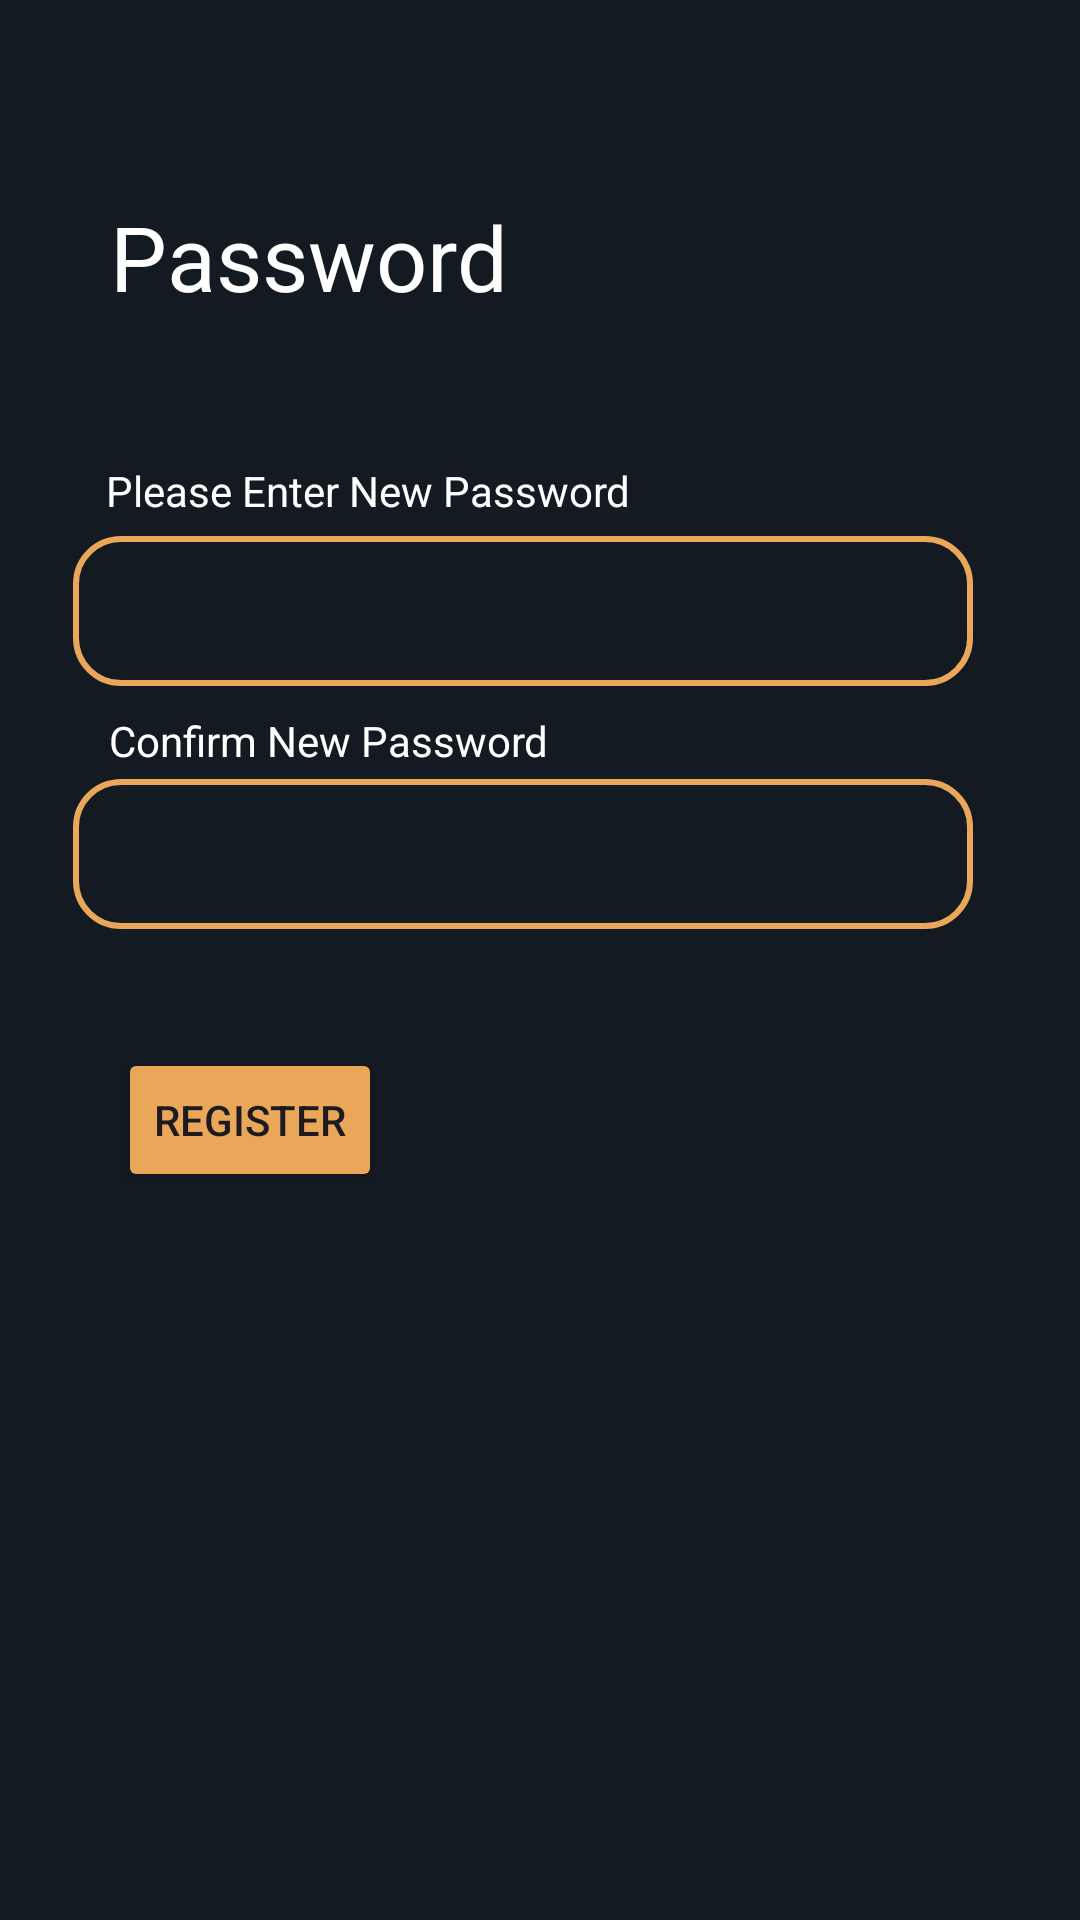

Produce the Android XML layout that renders to this screen, including the resource entries it uses.
<!-- AndroidManifest.xml: application theme Theme.ROSSMobile2 -->
<!-- res/layout/activity_register_password.xml -->
<?xml version="1.0" encoding="utf-8"?>
<androidx.constraintlayout.widget.ConstraintLayout xmlns:android="http://schemas.android.com/apk/res/android"
    xmlns:app="http://schemas.android.com/apk/res-auto"
    xmlns:tools="http://schemas.android.com/tools"
    android:id="@+id/main"
    android:layout_width="match_parent"
    android:layout_height="match_parent"
    android:background="@color/bg"
    tools:context=".RegisterPassword">

    <TextView
        android:id="@+id/passwordText"
        android:layout_width="wrap_content"
        android:layout_height="wrap_content"
        android:text="Password"
        android:textColor="@color/white"
        android:textSize="30dp"
        app:layout_constraintBottom_toBottomOf="parent"
        app:layout_constraintEnd_toEndOf="parent"
        app:layout_constraintHorizontal_bias="0.161"
        app:layout_constraintStart_toStartOf="parent"
        app:layout_constraintTop_toTopOf="parent"
        app:layout_constraintVertical_bias="0.109" />

    <ImageView
        android:id="@+id/imageView5"
        android:layout_width="300dp"
        android:layout_height="50dp"
        app:layout_constraintBottom_toBottomOf="parent"
        app:layout_constraintEnd_toEndOf="parent"
        app:layout_constraintHorizontal_bias="0.405"
        app:layout_constraintStart_toStartOf="parent"
        app:layout_constraintTop_toTopOf="parent"
        app:layout_constraintVertical_bias="0.303"
        app:srcCompat="@drawable/rectangle" />

    <EditText
        android:id="@+id/registerPassword"
        android:layout_width="275dp"
        android:layout_height="30dp"
        android:background="@null"
        android:ems="10"
        android:inputType="textPassword"
        android:textColor="@color/white"
        android:textSize="15dp"
        app:layout_constraintBottom_toBottomOf="@+id/imageView5"
        app:layout_constraintEnd_toEndOf="@+id/imageView5"
        app:layout_constraintStart_toStartOf="@+id/imageView5"
        app:layout_constraintTop_toTopOf="@+id/imageView5" />

    <ImageView
        android:id="@+id/imageView6"
        android:layout_width="300dp"
        android:layout_height="50dp"
        app:layout_constraintBottom_toBottomOf="parent"
        app:layout_constraintEnd_toEndOf="parent"
        app:layout_constraintHorizontal_bias="0.405"
        app:layout_constraintStart_toStartOf="parent"
        app:layout_constraintTop_toTopOf="parent"
        app:layout_constraintVertical_bias="0.44"
        app:srcCompat="@drawable/rectangle" />

    <EditText
        android:id="@+id/confirmPassword"
        android:layout_width="275dp"
        android:layout_height="30dp"
        android:background="@null"
        android:ems="10"
        android:inputType="textPassword"
        android:textColor="@color/white"
        android:textSize="15dp"
        app:layout_constraintBottom_toBottomOf="@+id/imageView6"
        app:layout_constraintEnd_toEndOf="@+id/imageView6"
        app:layout_constraintHorizontal_bias="0.52"
        app:layout_constraintStart_toStartOf="@+id/imageView6"
        app:layout_constraintTop_toTopOf="@+id/imageView6"
        app:layout_constraintVertical_bias="0.4" />

    <Button
        android:id="@+id/registerButton"
        android:layout_width="wrap_content"
        android:layout_height="wrap_content"
        android:backgroundTint="@color/btncolor"
        android:text="Register"
        app:layout_constraintBottom_toBottomOf="parent"
        app:layout_constraintEnd_toEndOf="parent"
        app:layout_constraintHorizontal_bias="0.145"
        app:layout_constraintStart_toStartOf="parent"
        app:layout_constraintTop_toTopOf="parent"
        app:layout_constraintVertical_bias="0.59" />

    <TextView
        android:id="@+id/textView4"
        android:layout_width="wrap_content"
        android:layout_height="wrap_content"
        android:text="Please Enter New Password"
        android:textColor="@color/white"
        app:layout_constraintBottom_toBottomOf="parent"
        app:layout_constraintEnd_toEndOf="parent"
        app:layout_constraintHorizontal_bias="0.191"
        app:layout_constraintStart_toStartOf="parent"
        app:layout_constraintTop_toTopOf="parent"
        app:layout_constraintVertical_bias="0.248" />

    <TextView
        android:id="@+id/textView8"
        android:layout_width="wrap_content"
        android:layout_height="wrap_content"
        android:text="Confirm New Password"
        android:textColor="@color/white"
        app:layout_constraintBottom_toBottomOf="parent"
        app:layout_constraintEnd_toEndOf="parent"
        app:layout_constraintHorizontal_bias="0.17"
        app:layout_constraintStart_toStartOf="parent"
        app:layout_constraintTop_toTopOf="parent"
        app:layout_constraintVertical_bias="0.382" />
</androidx.constraintlayout.widget.ConstraintLayout>
<!-- resources referenced by this layout -->
<resources>
  <color name="bg">#141A21</color>
  <color name="btncolor">#EAA759</color>
  <color name="white">#FFFFFFFF</color>
  <!-- drawable rectangle (drawable) -->
  <?xml version="1.0" encoding="utf-8"?>
  <shape xmlns:android="http://schemas.android.com/apk/res/android" android:shape="rectangle">
      <solid android:color="@android:color/transparent" />
      <stroke android:width="2dp" android:color="@color/btncolor"/>
      <corners android:radius="15dp" />
  </shape>
  <style name="Theme.ROSSMobile2" parent="Base.Theme.ROSSMobile2" />
  <style name="Base.Theme.ROSSMobile2" parent="Theme.Material3.DayNight.NoActionBar">
          
          
      </style>
</resources>
